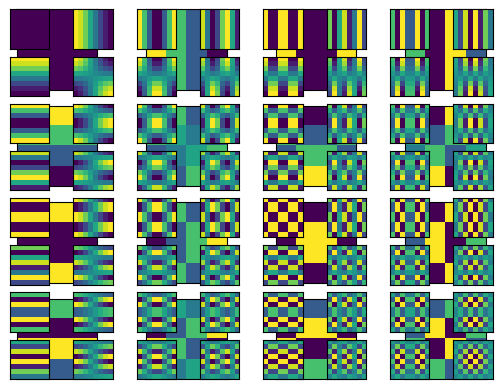

This figure's Python source: (Note: this script raises an exception after producing the figure.)
# -*- coding: utf-8 -*-
"""

"""

import numpy as np
import time
import scipy
import scipy.ndimage
import math 
pi=math.pi




import matplotlib.pyplot as plt
     
"""
Matrices de cuantización, estándares y otras
"""

    
Q_Luminance=np.array([
[16 ,11, 10, 16,  24,  40,  51,  61],
[12, 12, 14, 19,  26,  58,  60,  55],
[14, 13, 16, 24,  40,  57,  69,  56],
[14, 17, 22, 29,  51,  87,  80,  62],
[18, 22, 37, 56,  68, 109, 103,  77],
[24, 35, 55, 64,  81, 104, 113,  92],
[49, 64, 78, 87, 103, 121, 120, 101],
[72, 92, 95, 98, 112, 100, 103, 99]])

Q_Chrominance=np.array([
[17, 18, 24, 47, 99, 99, 99, 99],
[18, 21, 26, 66, 99, 99, 99, 99],
[24, 26, 56, 99, 99, 99, 99, 99],
[47, 66, 99, 99, 99, 99, 99, 99],
[99, 99, 99, 99, 99, 99, 99, 99],
[99, 99, 99, 99, 99, 99, 99, 99],
[99, 99, 99, 99, 99, 99, 99, 99],
[99, 99, 99, 99, 99, 99, 99, 99]])

def Q_matrix(r=1):
    m=np.zeros((8,8))
    for i in range(8):
        for j in range(8):
            m[i,j]=(1+i+j)*r
    return m

"""
Implementar la DCT (Discrete Cosine Transform) 
y su inversa para bloques NxN

dct_bloque(p,N)
idct_bloque(p,N)

p bloque NxN

"""

def transformacio(x, y):
    tr = np.zeros((x,y))
    for i in range(x):
        for j in range(y):
            a = np.sqrt(2/x)
            b = ((2*j+1)*i*pi)/(2*x)
            c = 1
            if i == 0:
                c = 1/np.sqrt(2)
            tr[i,j] = a*np.cos(b)*c
    return tr

def dct_bloque(p):
    x, y = p.shape
    inv = transformacio(x,y)
    res = np.tensordot(np.tensordot(inv, p, axes=([1][0])), np.transpose(inv) ,axes=([1][0]))
    return res
    
def idct_bloque(p):
    x, y = p.shape
    inv = transformacio(x, y)
    res = np.tensordot(np.tensordot(np.transpose(inv), p ,axes=([1][0])), inv, axes=([1][0]))
    return res

"""
Reproducir los bloques base de la transformación para los casos N=4,8
Ver imágenes adjuntas.
"""

def printBlocks(N):
    inv = transformacio(N,N)
    i = 0
    for row in range(N):
        for col in range(N):
            i += 1
            plt.subplot(N, N, i)
            baseImage = np.tensordot(inv[row], np.transpose(inv[col]), 0)
            plt.imshow(baseImage)
            plt.xticks([])
            plt.yticks([])
    plt.show()
    return

printBlocks(4)
printBlocks(8)

"""
Implementar la función jpeg_gris(imagen_gray) que: 
1. dibuje el resultado de aplicar la DCT y la cuantización 
(y sus inversas) a la imagen de grises 'imagen_gray' 

2. haga una estimación de la ratio de compresión
según los coeficientes nulos de la transformación: 
(#coeficientes/#coeficientes no nulos).

3. haga una estimación del error
Sigma=np.sqrt(sum(sum((imagen_gray-imagen_jpeg)**2)))/np.sqrt(sum(sum((imagen_gray)**2)))


"""

def jpeg_gris(imagen_gray):
    #adapto la imagen a mi funcion
    nuls=0
    rows, cols = np.shape(imagen_gray)
    imagen_jpeg = np.zeros((rows,cols))

    for i in range(0,rows,8):
        for j in range(0,cols,8):
            c = np.round(np.divide(dct_bloque(imagen_gray[i:i+8, j:j+8] - 128), Q_Luminance))
            nuls += (c == 0.).sum()
            recuperada = idct_bloque(np.multiply(c, Q_Luminance)) + 128
            imagen_jpeg[i:i+8, j:j+8] = recuperada

    sigma=np.sqrt(sum(sum((imagen_gray-imagen_jpeg)**2)))/np.sqrt(sum(sum((imagen_gray)**2)))
    print('sigma: ', sigma)

    ratio = (rows*cols) / ((rows*cols) - nuls)
    print('ratio: ', ratio)

    plt.imshow(imagen_jpeg, cmap=plt.cm.gray)
    plt.xticks([])
    plt.yticks([])
    plt.show()
    return imagen_jpeg

"""
Implementar la función jpeg_color(imagen_color) que: 
1. dibuje el resultado de aplicar la DCT y la cuantización 
(y sus inversas) a la imagen RGB 'imagen_color' 

2. haga una estimación de la ratio de compresión
según los coeficientes nulos de la transformación: 
(#coeficientes/#coeficientes no nulos).

3. haga una estimación del error para cada una de las componentes RGB
Sigma=np.sqrt(sum(sum((imagen_color-imagen_jpeg)**2)))/np.sqrt(sum(sum((imagen_color)**2)))

"""

def rgb2ycbcr(img):
    rows, cols, _ = np.shape(img)
    ycbcr = np.zeros((rows,cols,3))
    for i in range(rows):
        for j in range(cols):
            [r,g,b]= img[i][j]
            ycbcr[i][j][0]= 0.299*r+0.587*g+0.114*b
            ycbcr[i][j][1]=-0.1687*r-0.3313*g+0.5*b+128
            ycbcr[i][j][2]= 0.5*r- 0.4187*g-0.0813*b+128
    return ycbcr

def ycbcr2rgb(img):
    rows, cols, _ = np.shape(img)
    rgb = np.zeros((rows,cols,3))
    for i in range(rows):
        for j in range(cols):
            [y,cb,cr]= img[i][j]
            rgb[i][j][0]= y + 1.402*(cr -128)
            rgb[i][j][1]= y - 0.71414*(cr-128) - 0.34414*(cb-128)
            rgb[i][j][2]= y + 1.772*(cb-128)
    return rgb

def jpeg_color(imagen_color):
    # parametres utils
    rows, cols, _ = np.shape(imagen_color) # mida de la imatge
    nuls = 0 # suma dels coef nuls
    ycbcr = rgb2ycbcr(imagen_color)

    imatgeRecuperada = np.zeros((rows, cols, 3)) #imatge recuperada en YCBCR
    for i in range(0, rows, 8):
        for j in range(0, cols, 8):
            # conversio
            by = np.round(np.divide(dct_bloque(ycbcr[i:i+8, j:j+8, 0] - 128), Q_Luminance))
            bcb = np.round(np.divide(dct_bloque(ycbcr[i:i+8, j:j+8, 1] - 128), Q_Chrominance))
            bcr = np.round(np.divide(dct_bloque(ycbcr[i:i+8, j:j+8, 2] - 128), Q_Chrominance))
            # coef
            nuls += (by == 0.).sum()
            nuls += (bcb == 0.).sum() 
            nuls += (bcr == 0.).sum()
            # recuperacio
            imatgeRecuperada[i:i+8, j:j+8, 0] = idct_bloque(np.multiply(by, Q_Luminance)) + 128
            imatgeRecuperada[i:i+8, j:j+8, 1] = idct_bloque(np.multiply(bcb, Q_Chrominance)) + 128
            imatgeRecuperada[i:i+8, j:j+8, 2] = idct_bloque(np.multiply(bcr, Q_Chrominance)) + 128
    print(nuls)

    rgb = ycbcr2rgb(imatgeRecuperada)
    plt.imshow(rgb/255) 
    plt.xticks([])
    plt.yticks([])
    plt.show() 

    ratio = (rows*cols*3)/(rows*cols*3-nuls)
    print('ratio:', ratio)
    sigma = np.sqrt(sum(sum((imagen_color-imatgeRecuperada)**2)))/np.sqrt(sum(sum((imagen_color)**2)))
    print('sigma:', sigma)
    return rgb
"""
#--------------------------------------------------------------------------
Imagen de GRISES

#--------------------------------------------------------------------------
"""

### .astype es para que lo lea como enteros de 32 bits, si no se
### pone lo lee como entero positivo sin signo de 8 bits uint8 y por ejemplo al 
### restar 128 puede devolver un valor positivo mayor que 128

#mandril_gray=plt.imread('mandril_gray.png').astype(np.int32)
mg = plt.imread('mandril_gray.png')
mg_int = np.array(mg) * 255


start= time.clock()
mandril_jpeg=jpeg_gris(mg_int)
end= time.clock()
print("tiempo",(end-start))

"""
#--------------------------------------------------------------------------
Imagen COLOR
#--------------------------------------------------------------------------
"""
## Aplico.astype pero después lo convertiré a 
## uint8 para dibujar y a int64 para calcular el error

#mandril_color=plt.imread('mandril_color.png').astype(np.int32)
mc = plt.imread('mandril_color.png')
mc_int = np.array(mc) * 255

start= time.clock()
mandril_jpeg=jpeg_color(mc_int)     
end= time.clock()
print("tiempo",(end-start))








